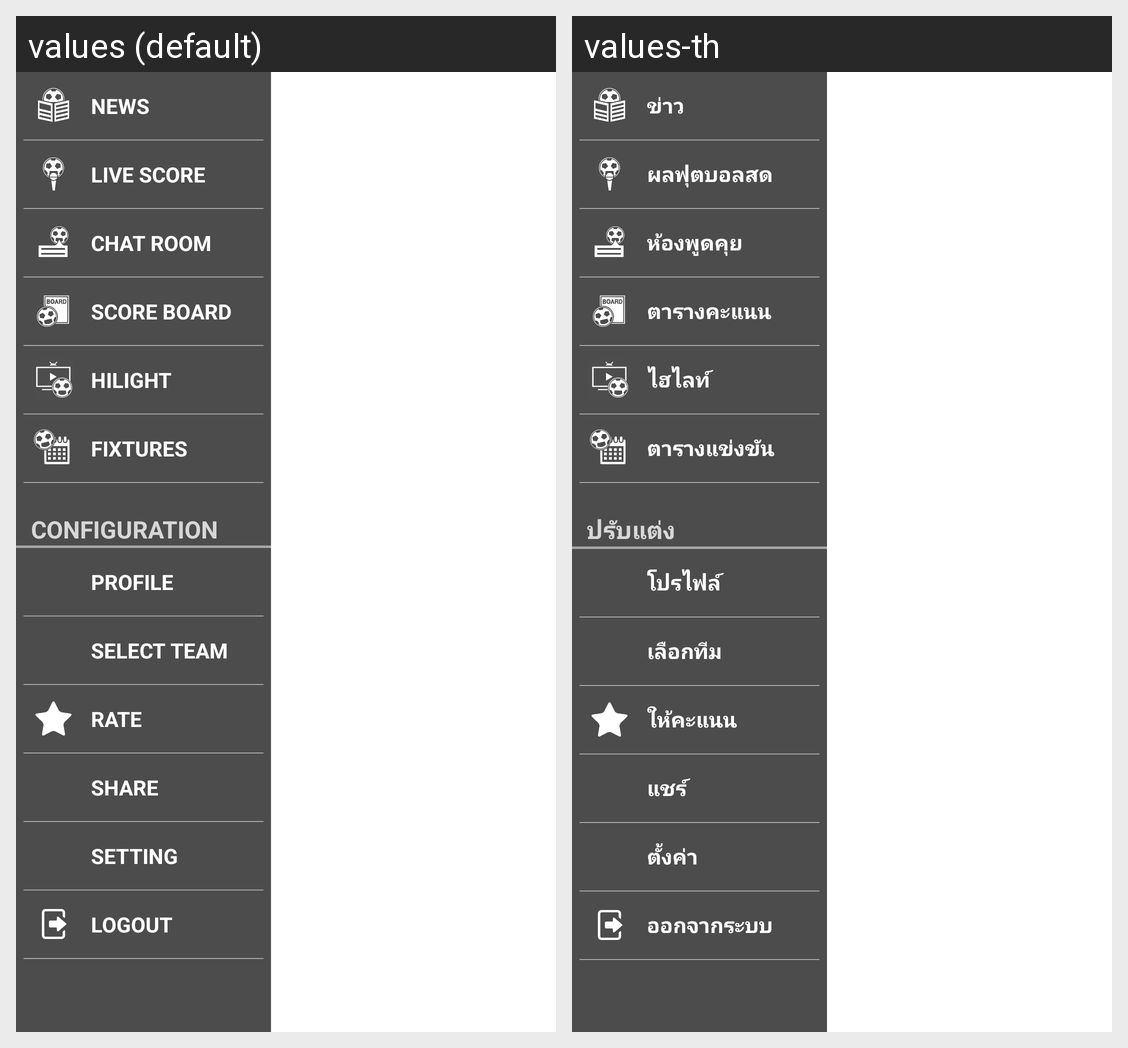

The Android screen above is rendered under two locales of the same app. Produce the string resources it draws, with the default and per-locale values.
Android screen res/layout/main_menu_view.xml rendered under 2 locales, left to right: values (default), values-th. Device: Nexus 5 (rendered at 1080×1920; each locale shown at half size, 540×960, under a caption strip naming it); theme android:Theme.Holo.Light.NoActionBar.
Strings drawn on this screen, with the default value and each locale's value (text and hints the layout hard-codes, and strings that could not be matched under every locale, appear in the picture but are not listed):

title_bar_news
  values: NEWS
  values-th: ข่าว

title_bar_live_score
  values: LIVE SCORE
  values-th: ผลฟุตบอลสด

title_bar_chat
  values: CHAT ROOM
  values-th: ห้องพูดคุย

title_bar_score_broads
  values: SCORE BOARD
  values-th: ตารางคะแนน

title_bar_hilight
  values: HILIGHT
  values-th: ไฮไลท์

title_bar_fixtures
  values: FIXTURES
  values-th: ตารางแข่งขัน

title_bar_config
  values: CONFIGURATION
  values-th: ปรับแต่ง

title_bar_profile
  values: PROFILE
  values-th: โปรไฟล์

title_bar_selecteam
  values: SELECT TEAM
  values-th: เลือกทีม

rate_app_title
  values: RATE
  values-th: ให้คะแนน

share_app_title
  values: SHARE
  values-th: แชร์

title_bar_setting
  values: SETTING
  values-th: ตั้งค่า

logout_app_title
  values: LOGOUT
  values-th: ออกจากระบบ
